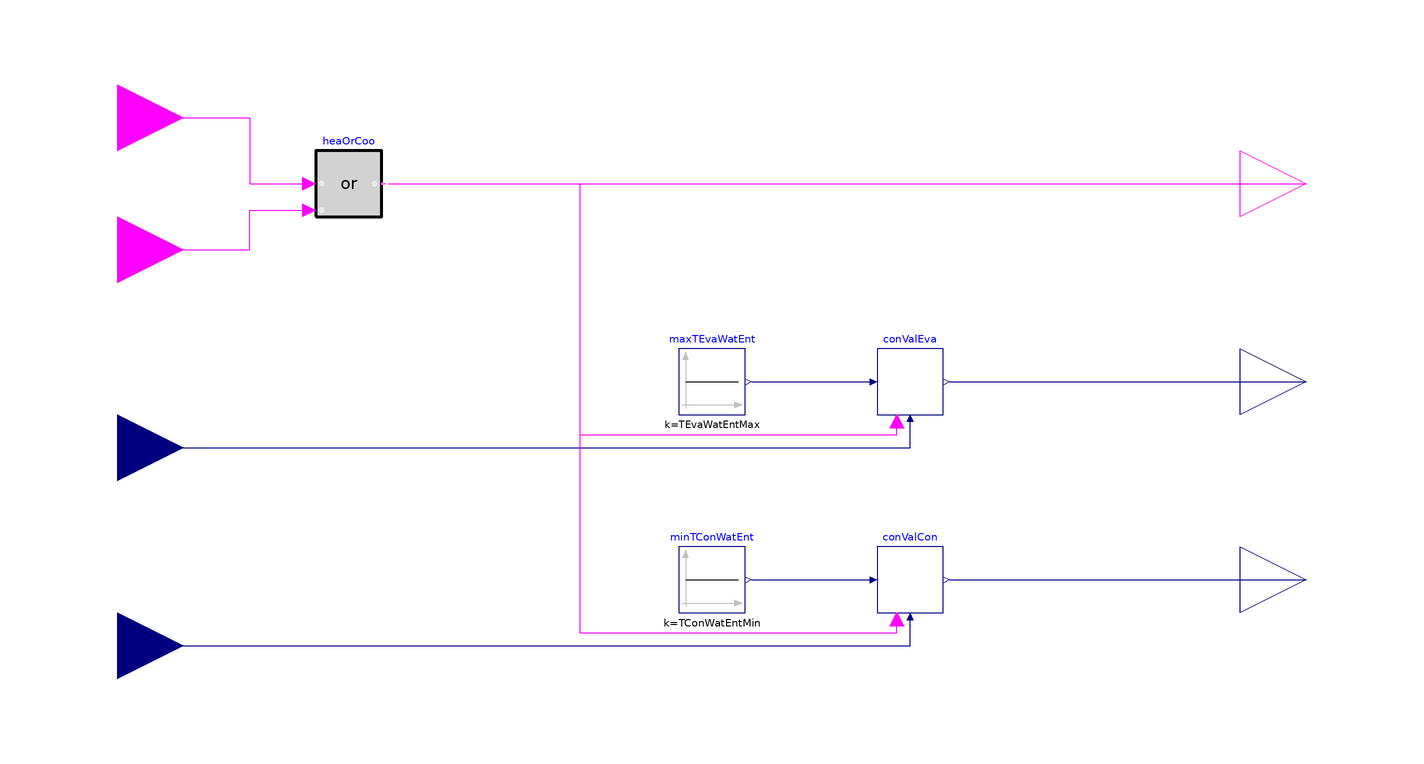

This picture is the connection diagram that the Modelica source below describes through its graphical annotations.

model Chiller
  "Chiller controller"
  extends Modelica.Blocks.Icons.Block;
  parameter Modelica.SIunits.Temperature TConWatEntMin(
    displayUnit="degC")
    "Minimum value of condenser water entering temperature";
  parameter Modelica.SIunits.Temperature TEvaWatEntMax(
    displayUnit="degC")
    "Maximum value of evaporator water entering temperature";
  Buildings.Controls.OBC.CDL.Interfaces.BooleanInput uCoo
    "Cooling enable signal"
    annotation (Placement(transformation(extent={{-200,20},{-160,60}}),
    iconTransformation(extent={{-140,10},{-100,50}})));
  Buildings.Controls.OBC.CDL.Interfaces.BooleanInput uHea
    "Heating enable signal"
    annotation (Placement(transformation(extent={{-200,60},{-160,100}}),
    iconTransformation(extent={{-140,50},{-100,90}})));
  Buildings.Controls.OBC.CDL.Interfaces.RealInput TConWatEnt(
    final unit="K",
    displayUnit="degC")
    "Condenser water entering temperature"
    annotation (Placement(transformation(extent={{-200,-100},{-160,-60}}),
    iconTransformation(extent={{-140,-90},{-100,-50}})));
  Buildings.Controls.OBC.CDL.Interfaces.RealInput TEvaWatEnt(
    final unit="K",
    displayUnit="degC")
    "Evaporator water entering temperature"
    annotation (Placement(transformation(extent={{-200,-40},{-160,0}}),
    iconTransformation(extent={{-140,-50},{-100,-10}})));
  Buildings.Controls.OBC.CDL.Interfaces.RealOutput yValCon
    "Condenser mixing valve control signal"
    annotation (Placement(transformation(extent={{160,-80},{200,-40}}),
    iconTransformation(extent={{100,-90},{140,-50}})));
  Buildings.Controls.OBC.CDL.Interfaces.RealOutput yValEva
    "Evaporator mixing valve control signal"
    annotation (Placement(transformation(extent={{160,-20},{200,20}}),
    iconTransformation(extent={{100,-50},{140,-10}})));
  Buildings.Controls.OBC.CDL.Interfaces.BooleanOutput yChi
    "Chiller enable signal"
    annotation (Placement(transformation(extent={{160,40},{200,80}}),
    iconTransformation(extent={{100,40},{140,80}})));
  Buildings.Controls.OBC.CDL.Logical.Or heaOrCoo
    "Heating or cooling enabled"
    annotation (Placement(transformation(extent={{-120,50},{-100,70}})));
  PIDWithEnable conValEva(
    final controllerType=Modelica.Blocks.Types.SimpleController.PI,
    final yMax=1,
    final yMin=0,
    y_reset=0,
    k=0.1,
    Ti(
      displayUnit="s")=60,
    final reverseActing=true)
    "Evaporator three-way valve control"
    annotation (Placement(transformation(extent={{50,-10},{70,10}})));
  PIDWithEnable conValCon(
    final controllerType=Modelica.Blocks.Types.SimpleController.PI,
    final yMax=1,
    final yMin=0,
    y_reset=0,
    k=0.1,
    Ti(
      displayUnit="s")=60,
    final reverseActing=false)
    "Condenser three-way valve control"
    annotation (Placement(transformation(extent={{50,-70},{70,-50}})));
  Buildings.Controls.OBC.CDL.Continuous.Sources.Constant maxTEvaWatEnt(
    y(final unit="K",
      displayUnit="degC"),
    final k=TEvaWatEntMax)
    "Maximum value of evaporator water entering temperature"
    annotation (Placement(transformation(extent={{-10,-10},{10,10}})));
  Buildings.Controls.OBC.CDL.Continuous.Sources.Constant minTConWatEnt(
    y(final unit="K",
      displayUnit="degC"),
    final k=TConWatEntMin)
    "Minimum value of condenser water entering temperature"
    annotation (Placement(transformation(extent={{-10,-70},{10,-50}})));
equation
  connect(TEvaWatEnt,conValEva.u_m)
    annotation (Line(points={{-180,-20},{60,-20},{60,-12}},color={0,0,127}));
  connect(TConWatEnt,conValCon.u_m)
    annotation (Line(points={{-180,-80},{60,-80},{60,-72}},color={0,0,127}));
  connect(heaOrCoo.y,yChi)
    annotation (Line(points={{-98,60},{180,60}},color={255,0,255}));
  connect(uHea,heaOrCoo.u1)
    annotation (Line(points={{-180,80},{-140,80},{-140,60},{-122,60}},color={255,0,255}));
  connect(uCoo,heaOrCoo.u2)
    annotation (Line(points={{-180,40},{-140,40},{-140,52},{-122,52}},color={255,0,255}));
  connect(maxTEvaWatEnt.y,conValEva.u_s)
    annotation (Line(points={{12,0},{48,0}},color={0,0,127}));
  connect(minTConWatEnt.y,conValCon.u_s)
    annotation (Line(points={{12,-60},{48,-60}},color={0,0,127}));
  connect(conValEva.y,yValEva)
    annotation (Line(points={{72,0},{180,0}},color={0,0,127}));
  connect(heaOrCoo.y,conValEva.uEna)
    annotation (Line(points={{-98,60},{-40,60},{-40,-16},{56,-16},{56,-12}},color={255,0,255}));
  connect(heaOrCoo.y,conValCon.uEna)
    annotation (Line(points={{-98,60},{-40,60},{-40,-76},{56,-76},{56,-72}},color={255,0,255}));
  connect(conValCon.y,yValCon)
    annotation (Line(points={{72,-60},{180,-60}},color={0,0,127}));
  annotation (
    Icon(
      coordinateSystem(
        preserveAspectRatio=false,
        extent={{-100,-100},{100,100}})),
    Diagram(
      coordinateSystem(
        preserveAspectRatio=false,
        extent={{-160,-120},{160,120}})),
    defaultComponentName="con",
    Documentation(
      revisions="<html>
<ul>
<li>
July 31, 2020, by Antoine Gautier:<br/>
First implementation.
</li>
</ul>
</html>",
      info="<html>
<p>
This is a controller for the chiller system, which includes the dedicated
condenser and evaporator pumps.
</p>
<p>
The system is enabled if any of the input control signals <code>uHea</code>
or <code>uCoo</code> is <code>true</code>.
When enabled,
</p>
<ul>
<li>
the condenser and evaporator pumps are operated at constant speed,
</li>
<li>
the condenser (resp. evaporator) mixing valve is modulated with a PI
loop controlling the minimum (resp. maximum) inlet temperature.
</li>
</ul>
</html>"));
end Chiller;